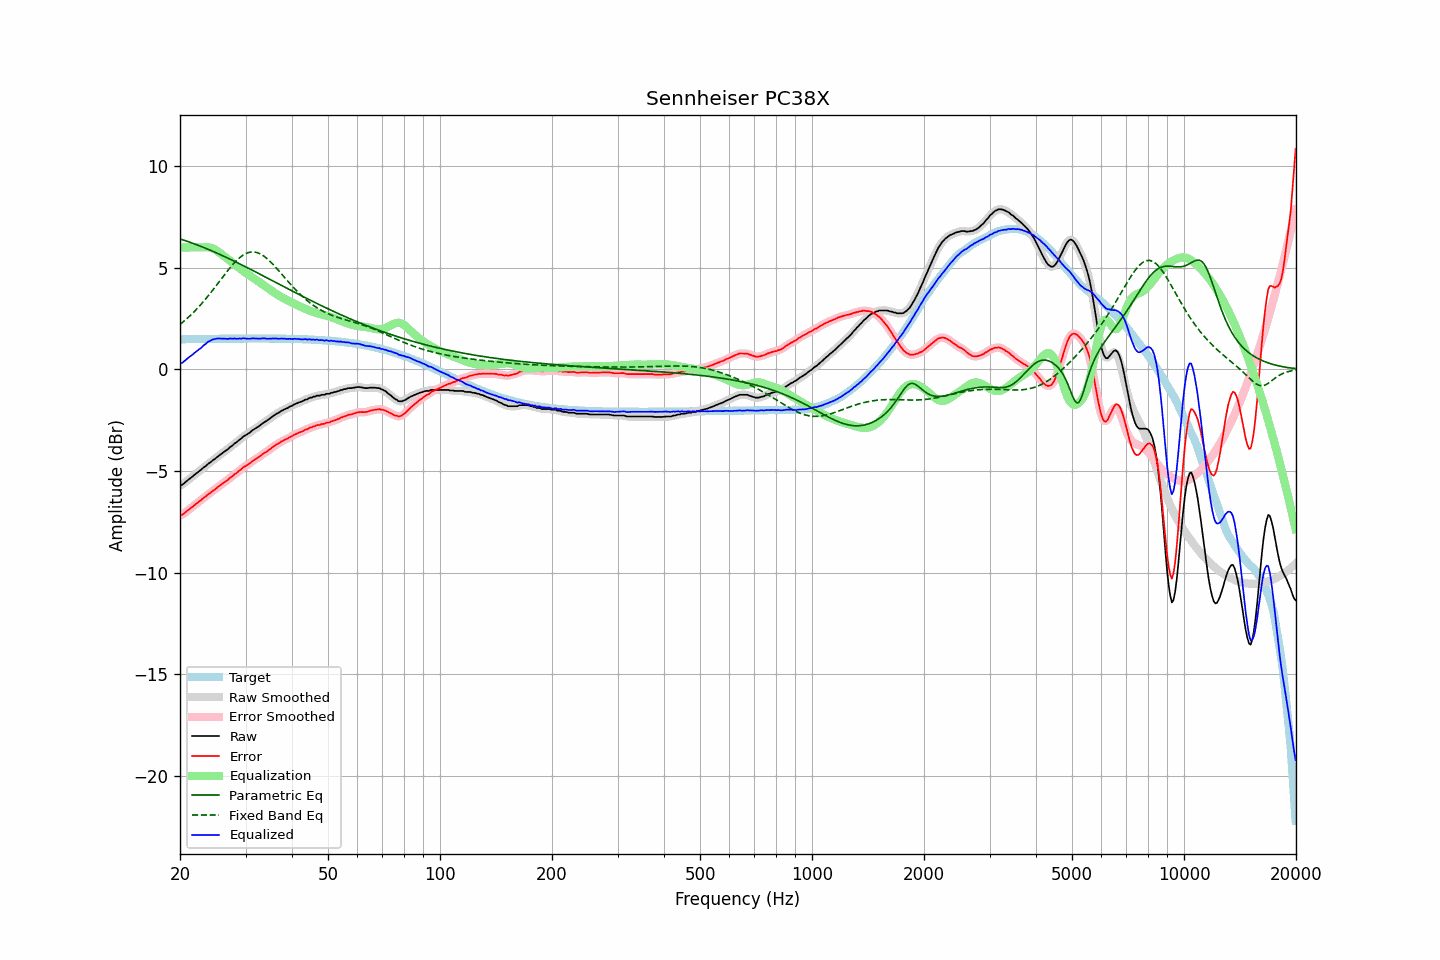

The data file committed next to this chart (first rows):
frequency, raw, error, smoothed, error_smoothed, equalization, parametric_eq, fixed_band_eq, equalized_raw, equalized_smoothed, target
20.00, -5.70, -7.18, -5.71, -7.19, 6.00, 6.42, 2.21, 0.30, 0.29, 1.48
20.20, -5.69, -7.17, -5.68, -7.16, 6.00, 6.39, 2.28, 0.31, 0.32, 1.48
20.40, -5.64, -7.12, -5.63, -7.11, 6.00, 6.37, 2.34, 0.36, 0.37, 1.48
20.61, -5.57, -7.06, -5.58, -7.06, 6.00, 6.34, 2.41, 0.43, 0.42, 1.48
20.81, -5.51, -7.00, -5.51, -6.99, 6.00, 6.32, 2.48, 0.49, 0.49, 1.48
21.02, -5.44, -6.93, -5.44, -6.93, 6.00, 6.29, 2.55, 0.56, 0.56, 1.49
21.23, -5.38, -6.87, -5.38, -6.87, 6.00, 6.26, 2.62, 0.62, 0.62, 1.49
21.44, -5.32, -6.81, -5.32, -6.81, 6.00, 6.23, 2.70, 0.68, 0.68, 1.49
21.66, -5.26, -6.75, -5.26, -6.75, 6.00, 6.20, 2.77, 0.74, 0.74, 1.49
21.87, -5.19, -6.68, -5.20, -6.69, 6.00, 6.17, 2.85, 0.81, 0.80, 1.49
22.09, -5.13, -6.62, -5.13, -6.62, 6.00, 6.14, 2.93, 0.87, 0.87, 1.49
22.31, -5.07, -6.56, -5.07, -6.56, 6.00, 6.11, 3.02, 0.93, 0.93, 1.49
22.54, -5.00, -6.50, -5.01, -6.50, 6.00, 6.08, 3.10, 1.00, 0.99, 1.49
22.76, -4.95, -6.45, -4.94, -6.44, 6.00, 6.05, 3.19, 1.05, 1.06, 1.49
22.99, -4.87, -6.37, -4.88, -6.38, 6.00, 6.02, 3.28, 1.13, 1.12, 1.50
23.22, -4.81, -6.31, -4.82, -6.31, 6.01, 5.99, 3.37, 1.20, 1.19, 1.50
23.45, -4.76, -6.26, -4.75, -6.25, 6.01, 5.96, 3.47, 1.25, 1.26, 1.50
23.69, -4.68, -6.18, -4.69, -6.19, 6.01, 5.92, 3.56, 1.33, 1.32, 1.50
23.92, -4.62, -6.12, -4.63, -6.13, 6.00, 5.89, 3.66, 1.38, 1.38, 1.50
24.16, -4.57, -6.07, -4.56, -6.06, 5.99, 5.86, 3.76, 1.41, 1.42, 1.50
24.40, -4.50, -6.00, -4.51, -6.01, 5.96, 5.82, 3.86, 1.46, 1.46, 1.50
24.65, -4.44, -5.94, -4.45, -5.95, 5.93, 5.79, 3.96, 1.49, 1.48, 1.50
24.89, -4.39, -5.89, -4.38, -5.89, 5.89, 5.75, 4.06, 1.49, 1.50, 1.50
25.14, -4.32, -5.83, -4.32, -5.83, 5.84, 5.72, 4.17, 1.51, 1.51, 1.50
25.39, -4.26, -5.77, -4.26, -5.77, 5.78, 5.68, 4.27, 1.52, 1.52, 1.50
25.65, -4.20, -5.71, -4.20, -5.71, 5.72, 5.65, 4.38, 1.52, 1.52, 1.51
25.91, -4.14, -5.65, -4.14, -5.65, 5.66, 5.61, 4.48, 1.51, 1.51, 1.51
26.16, -4.08, -5.59, -4.08, -5.59, 5.59, 5.58, 4.58, 1.51, 1.51, 1.51
26.43, -4.02, -5.53, -4.03, -5.54, 5.53, 5.54, 4.69, 1.51, 1.50, 1.51
26.69, -3.97, -5.48, -3.97, -5.48, 5.47, 5.50, 4.79, 1.50, 1.51, 1.51
26.96, -3.91, -5.42, -3.91, -5.42, 5.41, 5.46, 4.89, 1.50, 1.51, 1.51
27.23, -3.83, -5.34, -3.85, -5.36, 5.35, 5.43, 4.99, 1.52, 1.51, 1.51
27.50, -3.78, -5.29, -3.78, -5.29, 5.29, 5.39, 5.08, 1.51, 1.51, 1.51
27.77, -3.72, -5.23, -3.71, -5.23, 5.23, 5.35, 5.17, 1.51, 1.52, 1.51
28.05, -3.64, -5.15, -3.66, -5.17, 5.17, 5.31, 5.26, 1.52, 1.51, 1.51
28.33, -3.60, -5.11, -3.59, -5.10, 5.10, 5.27, 5.34, 1.50, 1.51, 1.51
28.62, -3.53, -5.05, -3.53, -5.05, 5.04, 5.24, 5.42, 1.51, 1.51, 1.51
28.90, -3.46, -4.98, -3.47, -4.98, 4.98, 5.20, 5.49, 1.52, 1.51, 1.51
29.19, -3.41, -4.93, -3.40, -4.91, 4.92, 5.16, 5.55, 1.51, 1.52, 1.51
29.48, -3.33, -4.85, -3.34, -4.85, 4.86, 5.12, 5.61, 1.53, 1.52, 1.51
29.78, -3.27, -4.79, -3.28, -4.80, 4.80, 5.08, 5.66, 1.53, 1.52, 1.51
30.08, -3.23, -4.75, -3.23, -4.74, 4.75, 5.04, 5.70, 1.51, 1.52, 1.52
30.38, -3.18, -4.70, -3.18, -4.70, 4.69, 5.00, 5.73, 1.51, 1.51, 1.52
30.68, -3.13, -4.65, -3.13, -4.65, 4.64, 4.96, 5.76, 1.50, 1.51, 1.52
30.99, -3.07, -4.59, -3.07, -4.59, 4.58, 4.92, 5.77, 1.51, 1.51, 1.52
31.30, -3.00, -4.52, -3.01, -4.53, 4.53, 4.88, 5.78, 1.53, 1.52, 1.52
31.61, -2.95, -4.47, -2.95, -4.47, 4.48, 4.84, 5.78, 1.52, 1.52, 1.52
31.93, -2.90, -4.42, -2.90, -4.42, 4.42, 4.80, 5.76, 1.52, 1.52, 1.52
32.24, -2.85, -4.37, -2.85, -4.37, 4.37, 4.76, 5.74, 1.51, 1.51, 1.52
32.57, -2.80, -4.32, -2.80, -4.32, 4.31, 4.71, 5.72, 1.51, 1.51, 1.52
32.89, -2.74, -4.26, -2.74, -4.26, 4.26, 4.67, 5.68, 1.51, 1.51, 1.52
33.22, -2.68, -4.20, -2.68, -4.20, 4.20, 4.63, 5.63, 1.52, 1.52, 1.52
33.55, -2.62, -4.14, -2.63, -4.14, 4.15, 4.59, 5.58, 1.53, 1.52, 1.52
33.89, -2.57, -4.09, -2.58, -4.09, 4.09, 4.55, 5.52, 1.52, 1.52, 1.52
34.23, -2.53, -4.05, -2.53, -4.04, 4.04, 4.51, 5.46, 1.50, 1.51, 1.52
34.57, -2.47, -3.99, -2.47, -3.99, 3.98, 4.47, 5.39, 1.51, 1.51, 1.52
34.92, -2.41, -3.93, -2.41, -3.93, 3.92, 4.43, 5.31, 1.51, 1.51, 1.51
35.27, -2.35, -3.87, -2.35, -3.87, 3.87, 4.38, 5.24, 1.51, 1.51, 1.51
35.62, -2.29, -3.81, -2.29, -3.81, 3.81, 4.34, 5.15, 1.52, 1.52, 1.51
35.97, -2.24, -3.75, -2.24, -3.75, 3.76, 4.30, 5.07, 1.52, 1.52, 1.51
... 635 more rows
